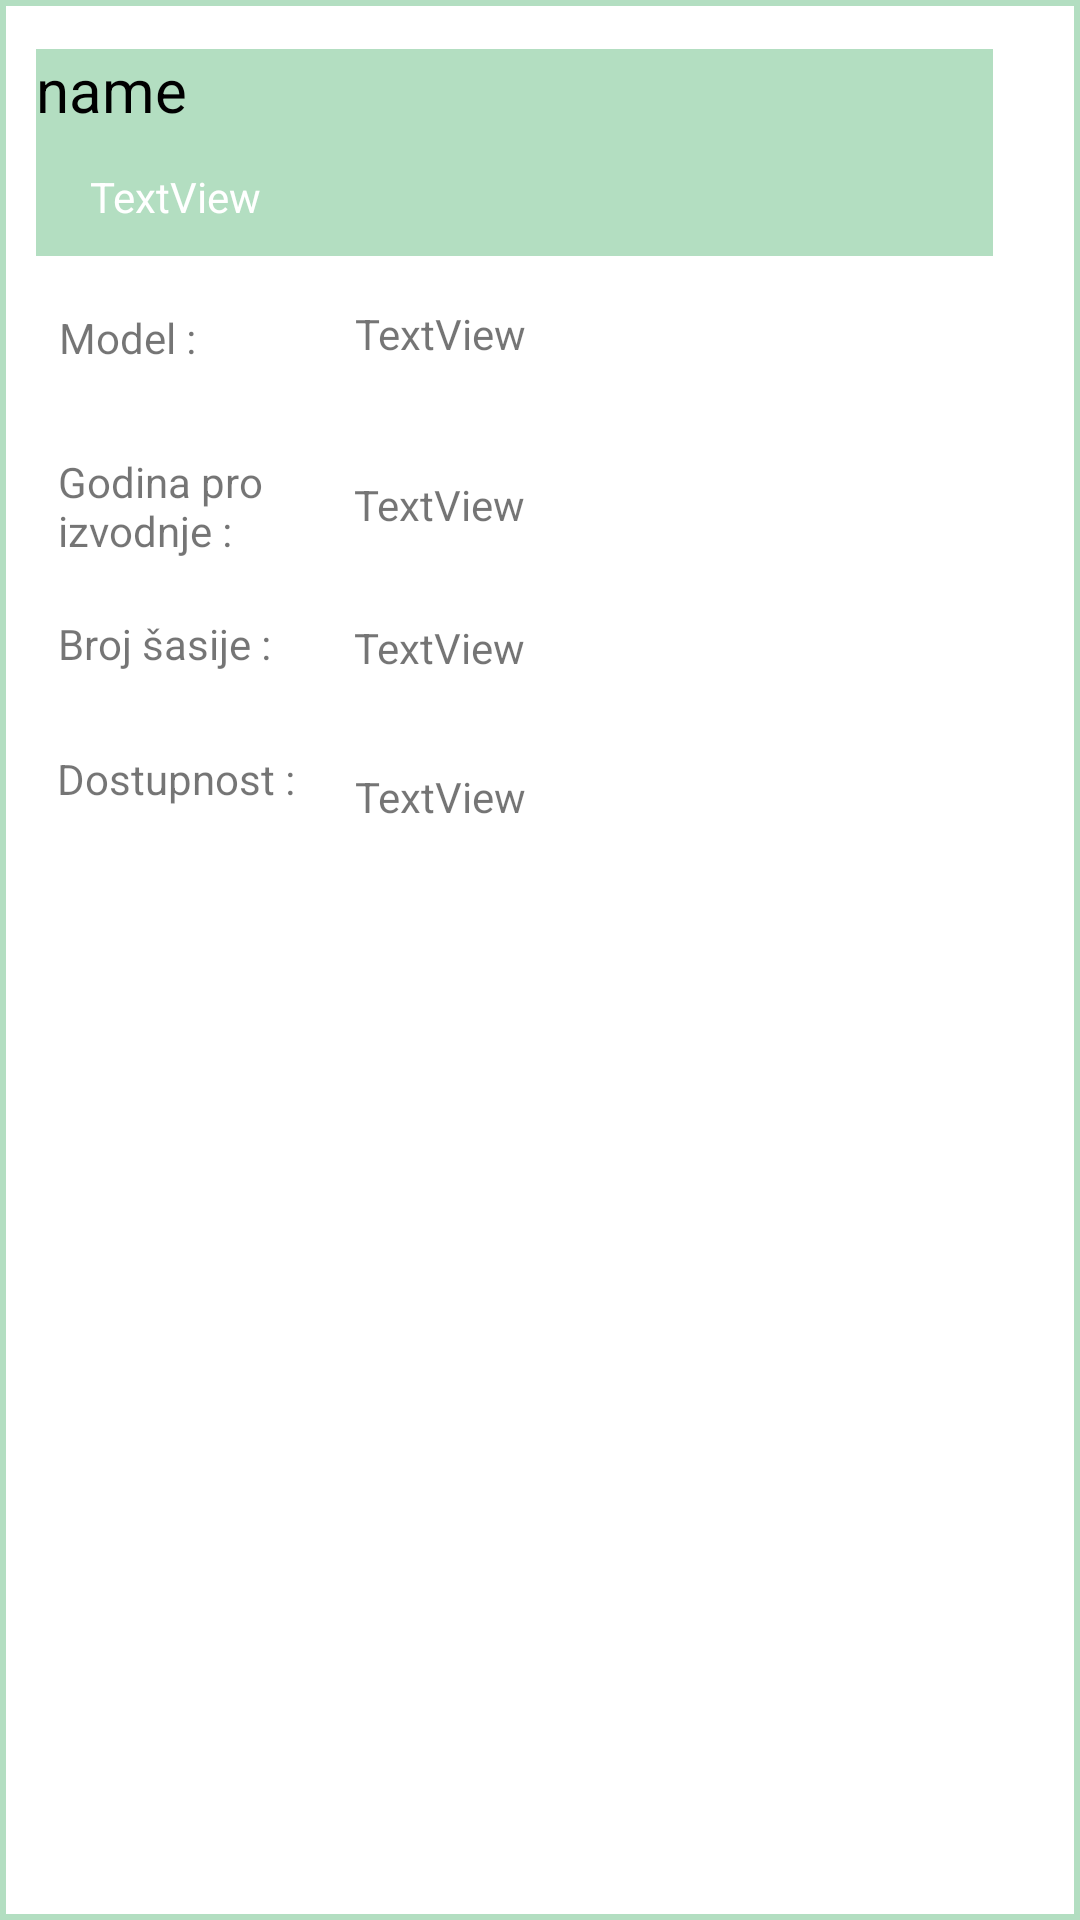

Layout XML and referenced resources for this Android screen:
<!-- AndroidManifest.xml: application theme Theme.Rsrafseptandrijana_dimic_rn7820 -->
<!-- res/layout/layout_savedcars.xml -->
<?xml version="1.0" encoding="utf-8"?>

<FrameLayout xmlns:android="http://schemas.android.com/apk/res/android"
    xmlns:app="http://schemas.android.com/apk/res-auto"
    xmlns:tools="http://schemas.android.com/tools"
    android:layout_width="match_parent"
    android:layout_height="350dp"
    android:background="@drawable/border2"
    >

    
    <FrameLayout
        android:layout_width="match_parent"
        android:layout_height="350dp"
        tools:context=".Fragment2">

        <androidx.constraintlayout.widget.ConstraintLayout
            android:layout_width="match_parent"
            android:layout_height="350dp">


            <TextView
                android:id="@+id/car"
                android:layout_width="319dp"
                android:layout_height="69dp"
                android:background="#B3DEC1"
                android:text="name"
                android:textColor="@android:color/black"
                android:textSize="20sp"
                app:layout_constraintBottom_toBottomOf="parent"
                app:layout_constraintEnd_toEndOf="parent"
                app:layout_constraintHorizontal_bias="0.291"
                app:layout_constraintStart_toStartOf="parent"
                app:layout_constraintTop_toTopOf="parent"
                app:layout_constraintVertical_bias="0.058" />

            <TextView
                android:id="@+id/car_model"
                android:layout_width="124dp"
                android:layout_height="39dp"
                android:text="TextView"
                app:layout_constraintBottom_toBottomOf="parent"
                app:layout_constraintEnd_toEndOf="parent"
                app:layout_constraintHorizontal_bias="0.501"
                app:layout_constraintStart_toStartOf="parent"
                app:layout_constraintTop_toTopOf="parent"
                app:layout_constraintVertical_bias="0.327" />

            <TextView
                android:id="@+id/car_model_year"
                android:layout_width="124dp"
                android:layout_height="39dp"
                android:text="TextView"
                app:layout_constraintBottom_toBottomOf="parent"
                app:layout_constraintEnd_toEndOf="parent"
                app:layout_constraintStart_toStartOf="parent"
                app:layout_constraintTop_toBottomOf="@+id/car_model"
                app:layout_constraintVertical_bias="0.105" />

            <TextView
                android:id="@+id/car_vin"
                android:layout_width="124dp"
                android:layout_height="39dp"
                android:text="TextView"
                app:layout_constraintBottom_toTopOf="@+id/availability"
                app:layout_constraintEnd_toEndOf="parent"
                app:layout_constraintStart_toStartOf="parent"
                app:layout_constraintTop_toBottomOf="@+id/car_model_year"
                app:layout_constraintVertical_bias="0.444" />

            <TextView
                android:id="@+id/type2"
                android:layout_width="50dp"
                android:layout_height="38dp"
                android:text="Model : "
                app:layout_constraintBottom_toBottomOf="parent"
                app:layout_constraintEnd_toEndOf="parent"
                app:layout_constraintHorizontal_bias="0.063"
                app:layout_constraintStart_toStartOf="parent"
                app:layout_constraintTop_toTopOf="parent"
                app:layout_constraintVertical_bias="0.33" />

            <TextView
                android:id="@+id/type3"
                android:layout_width="91dp"
                android:layout_height="37dp"
                android:text="Dostupnost : "
                app:layout_constraintBottom_toBottomOf="parent"
                app:layout_constraintEnd_toEndOf="parent"
                app:layout_constraintHorizontal_bias="0.071"
                app:layout_constraintStart_toStartOf="parent"
                app:layout_constraintTop_toBottomOf="@+id/type"
                app:layout_constraintVertical_bias="0.0" />

            <TextView
                android:id="@+id/type"
                android:layout_width="81dp"
                android:layout_height="45dp"
                android:text="Broj šasije :"
                app:layout_constraintBottom_toBottomOf="parent"
                app:layout_constraintEnd_toEndOf="parent"
                app:layout_constraintHorizontal_bias="0.069"
                app:layout_constraintStart_toStartOf="parent"
                app:layout_constraintTop_toBottomOf="@+id/textView4"
                app:layout_constraintVertical_bias="0.074" />

            <TextView
                android:id="@+id/availability"
                android:layout_width="124dp"
                android:layout_height="39dp"
                android:text="TextView"
                app:layout_constraintBottom_toBottomOf="parent"
                app:layout_constraintEnd_toEndOf="parent"
                app:layout_constraintHorizontal_bias="0.501"
                app:layout_constraintStart_toStartOf="parent"
                app:layout_constraintTop_toTopOf="parent"
                app:layout_constraintVertical_bias="0.823" />

            <TextView
                android:id="@+id/textView4"
                android:layout_width="70dp"
                android:layout_height="46dp"
                android:text="Godina proizvodnje : "
                app:layout_constraintBottom_toBottomOf="parent"
                app:layout_constraintEnd_toEndOf="parent"
                app:layout_constraintHorizontal_bias="0.067"
                app:layout_constraintStart_toStartOf="parent"
                app:layout_constraintTop_toBottomOf="@+id/type2"
                app:layout_constraintVertical_bias="0.061" />

            <TextView
                android:id="@+id/date"
                android:layout_width="wrap_content"
                android:layout_height="wrap_content"
                android:layout_marginTop="56dp"
                android:text="TextView"
                android:textColor="@color/white"
                app:layout_constraintEnd_toEndOf="parent"
                app:layout_constraintHorizontal_bias="0.099"
                app:layout_constraintStart_toStartOf="parent"
                app:layout_constraintTop_toTopOf="parent" />

        </androidx.constraintlayout.widget.ConstraintLayout>
    </FrameLayout>


</FrameLayout>
<!-- resources referenced by this layout -->
<resources>
  <color name="white">#FFFFFFFF</color>
  <!-- drawable border2 (drawable) -->
  <shape xmlns:android="http://schemas.android.com/apk/res/android"
      android:shape="rectangle" >
  
      <stroke
          android:width="2dp"
          android:color="@color/light_green" />
  
  </shape>
  <style name="Theme.Rsrafseptandrijana_dimic_rn7820" parent="Theme.MaterialComponents.DayNight.DarkActionBar">
          
          <item name="colorPrimary">@color/purple_500</item>
          <item name="colorPrimaryVariant">@color/purple_700</item>
          <item name="colorOnPrimary">@color/white</item>
          
          <item name="colorSecondary">@color/teal_200</item>
          <item name="colorSecondaryVariant">@color/teal_700</item>
          <item name="colorOnSecondary">@color/black</item>
          
          <item name="android:statusBarColor" tools:targetApi="l">?attr/colorPrimaryVariant</item>
          
      </style>
  <color name="light_green">#B3DEC1</color>
  <color name="purple_500">#151A40</color>
  <color name="purple_700">#151A40</color>
  <color name="teal_200">#E9EB87</color>
  <color name="teal_700">#39BFBE</color>
  <color name="black">#FF000000</color>
</resources>
